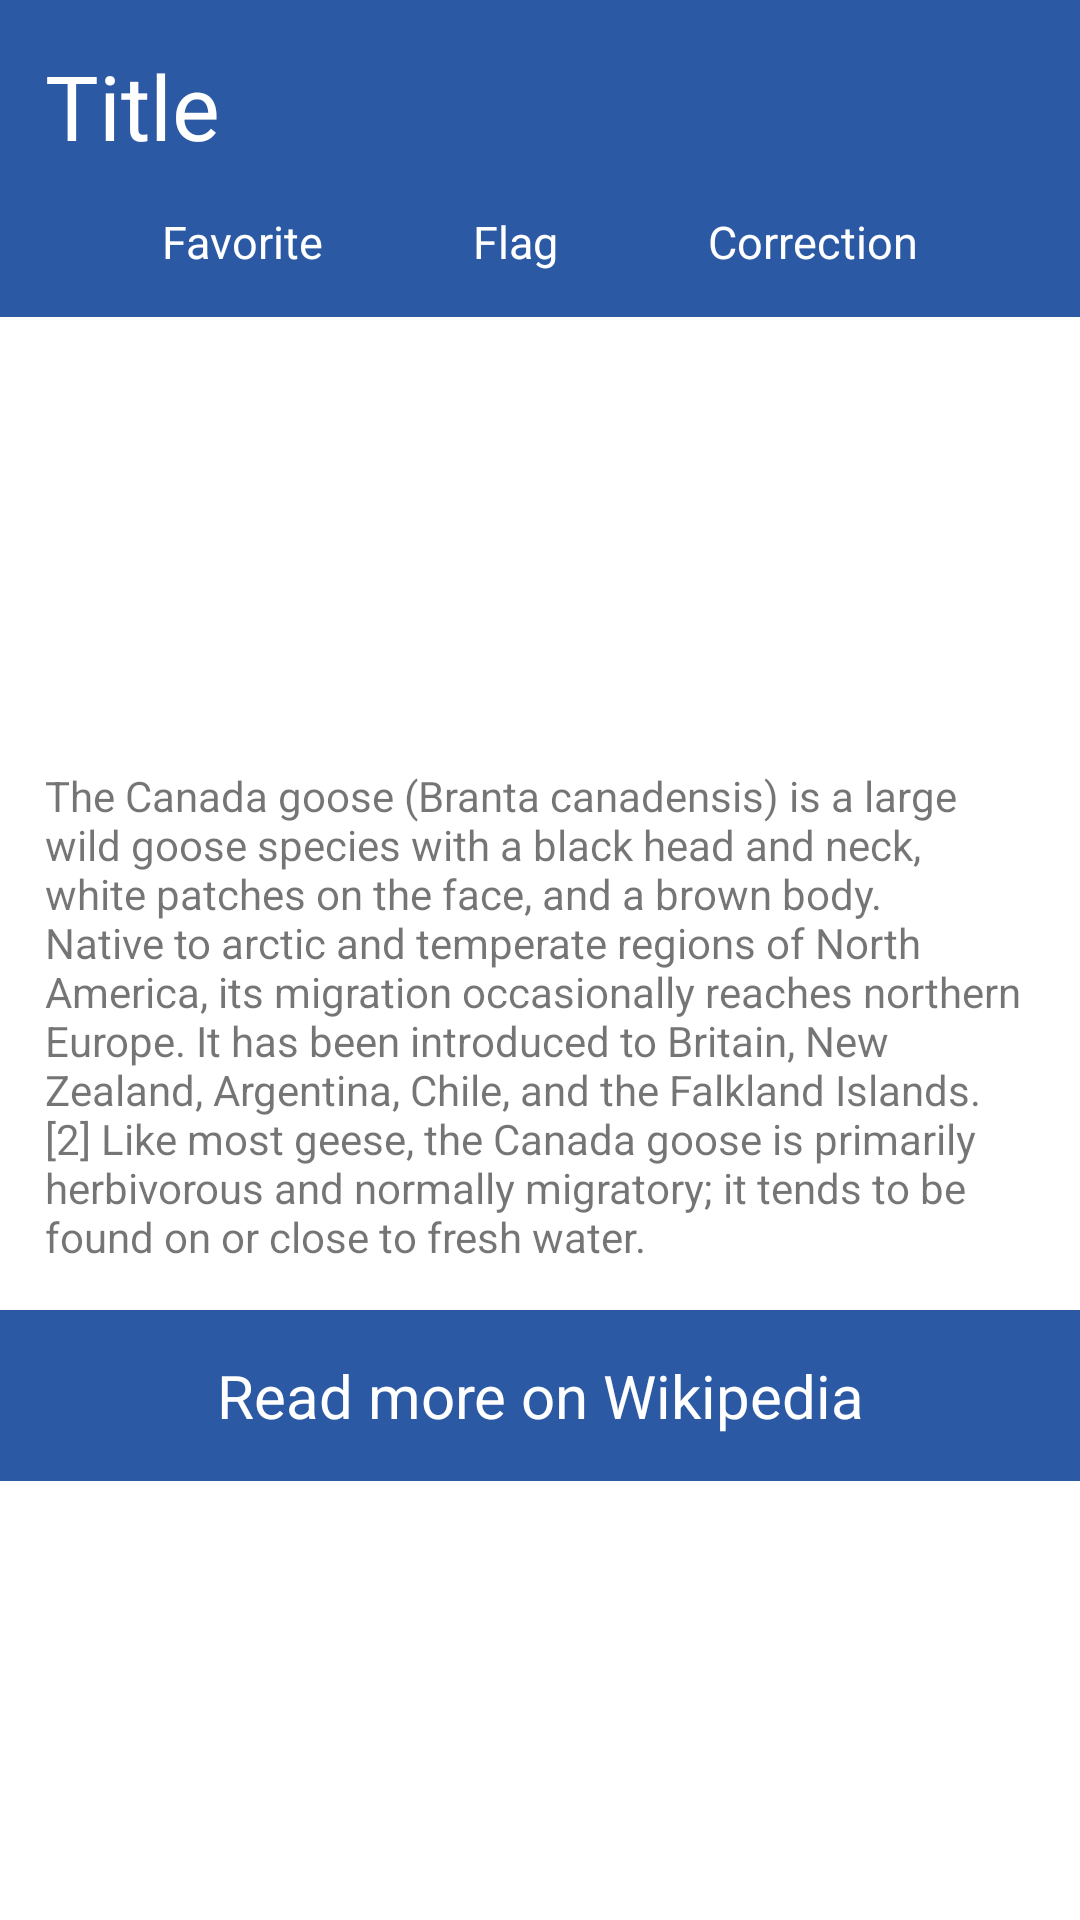

Write the Android layout XML for this screen, with the resource values it uses.
<!-- AndroidManifest.xml: application theme AppTheme -->
<!-- res/layout/pin_info.xml -->
<?xml version="1.0" encoding="utf-8"?>
<LinearLayout xmlns:android="http://schemas.android.com/apk/res/android"
    android:orientation="vertical"
    android:layout_width="match_parent"
    android:layout_height="match_parent"
    android:background="#ffffffff">

    <LinearLayout xmlns:android="http://schemas.android.com/apk/res/android"
        android:orientation="vertical"
        android:layout_width="match_parent"
        android:layout_height="wrap_content"
        android:background="#ff2c59a3">

        <LinearLayout
            android:layout_width="match_parent"
            android:layout_height="wrap_content"
            android:orientation="horizontal"
            android:paddingLeft="15dp"
            android:paddingTop="15dp"
            android:paddingRight="15dp">

            <TextView xmlns:android="http://schemas.android.com/apk/res/android"
                android:id="@+id/PinInfoTitle"
                android:layout_width="match_parent"
                android:layout_height="wrap_content"
                android:text="Title"
                android:textSize="30dp"
                android:textColor="#ffffffff"/>

            

        </LinearLayout>

        <LinearLayout
            android:layout_width="match_parent"
            android:layout_height="wrap_content"
            android:orientation="horizontal"
            android:gravity="center"
            android:paddingTop="15dp"
            android:paddingBottom="15dp">

            <TextView xmlns:android="http://schemas.android.com/apk/res/android"
                android:id="@+id/PinInfoFavorite"
                android:layout_width="wrap_content"
                android:layout_height="wrap_content"
                android:text="Favorite"
                android:paddingLeft="25dp"
                android:paddingRight="25dp"
                android:textSize="15dp"
                android:textColor="#ffffffff"/>

            <TextView xmlns:android="http://schemas.android.com/apk/res/android"
                android:id="@+id/PinInfoFlag"
                android:layout_width="wrap_content"
                android:layout_height="wrap_content"
                android:text="Flag"
                android:paddingLeft="25dp"
                android:paddingRight="25dp"
                android:textSize="15dp"
                android:textColor="#ffffffff"/>

            <TextView xmlns:android="http://schemas.android.com/apk/res/android"
                android:id="@+id/PinInfoCorrection"
                android:layout_width="wrap_content"
                android:layout_height="wrap_content"
                android:text="Correction"
                android:paddingLeft="25dp"
                android:paddingRight="25dp"
                android:textSize="15dp"
                android:textColor="#ffffffff"/>

        </LinearLayout>

    </LinearLayout>

    <ImageView
        android:id="@+id/PinInfoImage"
        android:layout_width="wrap_content"
        android:layout_height="150dp"
        android:padding="15dp"
        android:cropToPadding="true"
        android:src="@drawable/goose_example"/>

    <TextView
        android:id="@+id/PinInfoBody"
        android:layout_width="match_parent"
        android:layout_height="wrap_content"
        android:paddingLeft="15dp"
        android:paddingRight="15dp"
        android:paddingBottom="15dp"
        android:text="The Canada goose (Branta canadensis) is a large wild goose species with a black head and neck, white patches on the face, and a brown body. Native to arctic and temperate regions of North America, its migration occasionally reaches northern Europe. It has been introduced to Britain, New Zealand, Argentina, Chile, and the Falkland Islands.[2] Like most geese, the Canada goose is primarily herbivorous and normally migratory; it tends to be found on or close to fresh water."
        />

    <TextView xmlns:android="http://schemas.android.com/apk/res/android"
        android:id="@+id/PinInfoReadMore"
        android:layout_width="match_parent"
        android:layout_height="wrap_content"
        android:text="Read more on Wikipedia"
        android:textSize="20dp"
        android:padding="15dp"
        android:gravity="center"
        android:background="#ff2c59a3"
        android:textColor="#ffffffff"/>


</LinearLayout>
<!-- resources referenced by this layout -->
<resources>
  <style name="AppTheme" parent="Theme.AppCompat.Light.DarkActionBar">
          
          <item name="colorPrimary">@color/colorPrimary</item>
          <item name="colorPrimaryDark">@color/colorPrimaryDark</item>
          <item name="colorAccent">@color/colorAccent</item>
      </style>
  <!-- not gathered from this repository: default colours our renderer supplied (Android Studio template values) -->
  <color name="colorPrimary">#FF6200EE</color>
  <color name="colorPrimaryDark">#FF3700B3</color>
  <color name="colorAccent">#FF03DAC5</color>
</resources>
